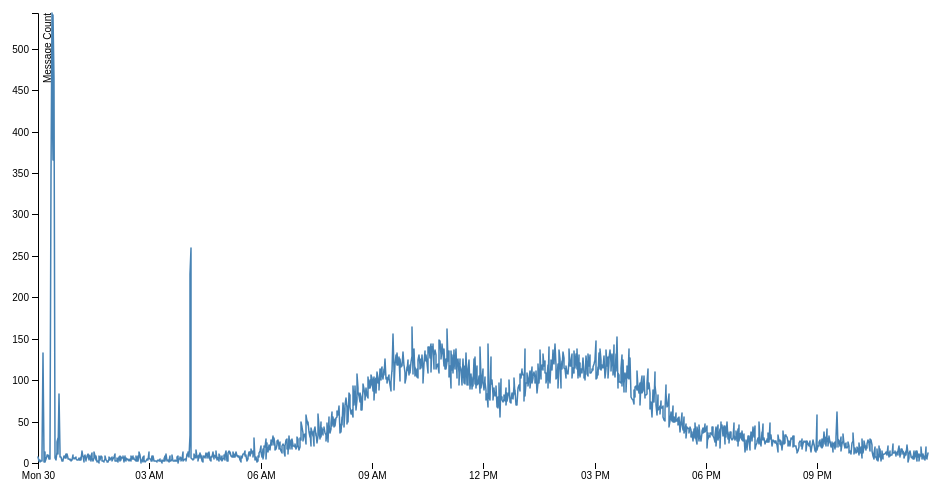
D3 v4 page, settled after 360 driven frames (6 s of simulated time); the page loaded 1 data file(s).



var svg = d3.select("svg"),
    margin = {top: 20, right: 20, bottom: 30, left: 50},
    width = +svg.attr("width") - margin.left - margin.right,
    height = +svg.attr("height") - margin.top - margin.bottom,
    g = svg.append("g").attr("transform", "translate(" + margin.left + "," + margin.top + ")");

//var parseTime = d3.timeParse("%d-%b-%y");
//var parseTime = d3.timeParse("%Y-%m-%d");
var parseTime = d3.timeParse("%Y-%m-%d %H:%M:%S");

var x = d3.scaleTime()
    .rangeRound([0, width]);

var y = d3.scaleLinear()
    .rangeRound([height, 0]);

var line = d3.line()
    .x(function(d) { return x(d.date); })
    .y(function(d) { return y(d.close); });

d3.csv("hl7.csv", function(d) {
  d.date = parseTime(d.date);
  d.close = +d.close;
  return d;
}, function(error, data) {
  if (error) throw error;

  x.domain(d3.extent(data, function(d) { return d.date; }));
  y.domain(d3.extent(data, function(d) { return d.close; }));

  g.append("g")
      .attr("transform", "translate(0," + height + ")")
      .call(d3.axisBottom(x))
    .select(".domain")
      .remove();

  g.append("g")
      .call(d3.axisLeft(y))
    .append("text")
      .attr("fill", "#000")
      .attr("transform", "rotate(-90)")
      .attr("y", 6)
      .attr("dy", "0.71em")
      .attr("text-anchor", "end")
      .text("Message Count");

  g.append("path")
      .datum(data)
      .attr("fill", "none")
      .attr("stroke", "steelblue")
      .attr("stroke-linejoin", "round")
      .attr("stroke-linecap", "round")
      .attr("stroke-width", 1.5)
      .attr("d", line);
});



### data: hl7.csv
date, close
2017-01-30 00:00:00, 7.0
2017-01-30 00:01:00, 2.0
2017-01-30 00:02:00, 4.0
2017-01-30 00:03:00, 4.0
2017-01-30 00:04:00, 1.0
2017-01-30 00:05:00, 3.0
2017-01-30 00:06:00, 3.0
2017-01-30 00:07:00, 10.0
2017-01-30 00:08:00, 133.0
2017-01-30 00:09:00, 7.0
2017-01-30 00:10:00, 1.0
2017-01-30 00:11:00, 13.0
2017-01-30 00:12:00, 1.0
2017-01-30 00:13:00, 5.0
2017-01-30 00:14:00, 9.0
2017-01-30 00:15:00, 10.0
2017-01-30 00:16:00, 10.0
2017-01-30 00:17:00, 5.0
2017-01-30 00:18:00, 9.0
2017-01-30 00:19:00, 5.0
2017-01-30 00:20:00, 8.0
2017-01-30 00:21:00, 346.0
2017-01-30 00:22:00, 543.0
2017-01-30 00:23:00, 467.0
2017-01-30 00:24:00, 366.0
2017-01-30 00:25:00, 541.0
2017-01-30 00:26:00, 463.0
2017-01-30 00:27:00, 6.0
2017-01-30 00:28:00, 6.0
2017-01-30 00:29:00, 4.0
2017-01-30 00:30:00, 13.0
2017-01-30 00:31:00, 25.0
2017-01-30 00:32:00, 30.0
2017-01-30 00:33:00, 11.0
2017-01-30 00:34:00, 83.0
2017-01-30 00:35:00, 14.0
2017-01-30 00:36:00, 7.0
2017-01-30 00:37:00, 7.0
2017-01-30 00:38:00, 2.0
2017-01-30 00:39:00, 2.0
2017-01-30 00:40:00, 3.0
2017-01-30 00:41:00, 4.0
2017-01-30 00:42:00, 8.0
2017-01-30 00:43:00, 6.0
2017-01-30 00:44:00, 7.0
2017-01-30 00:45:00, 11.0
2017-01-30 00:46:00, 6.0
2017-01-30 00:47:00, 11.0
2017-01-30 00:48:00, 6.0
2017-01-30 00:49:00, 5.0
2017-01-30 00:50:00, 5.0
2017-01-30 00:51:00, 4.0
2017-01-30 00:52:00, 5.0
2017-01-30 00:53:00, 4.0
2017-01-30 00:54:00, 3.0
2017-01-30 00:55:00, 4.0
2017-01-30 00:56:00, 10.0
2017-01-30 00:57:00, 6.0
2017-01-30 00:58:00, 6.0
2017-01-30 00:59:00, 5.0
... 1,380 more rows